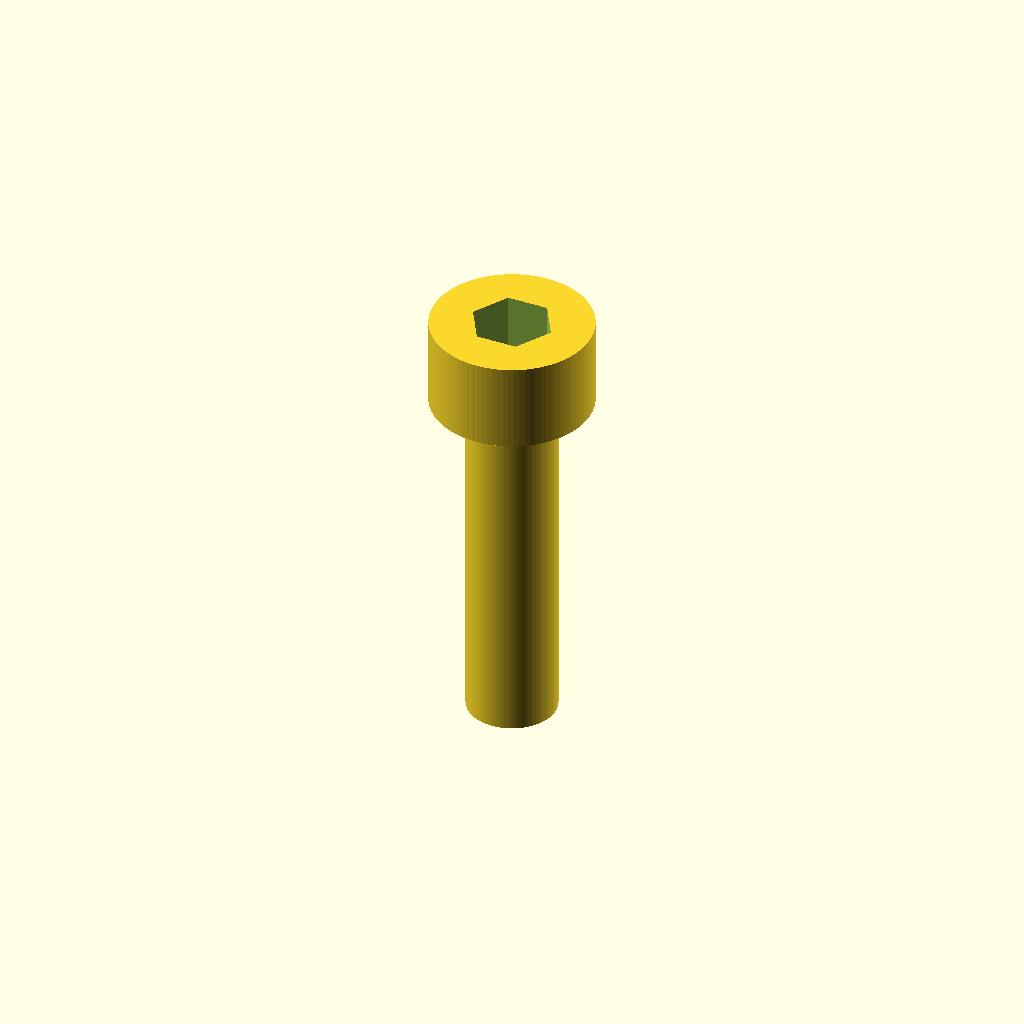
Cell 1: the model at its default parameters.
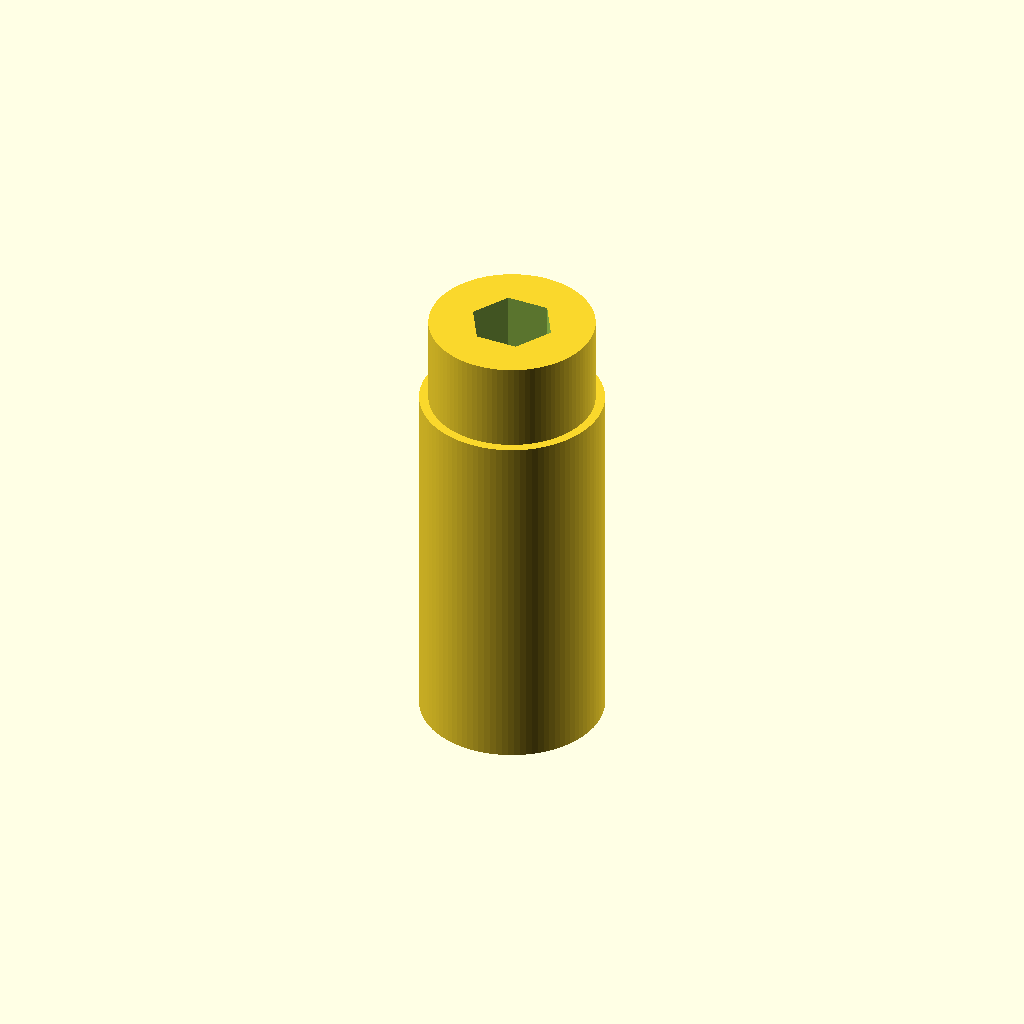
Cell 2: the same model with shank_diameter = 5.
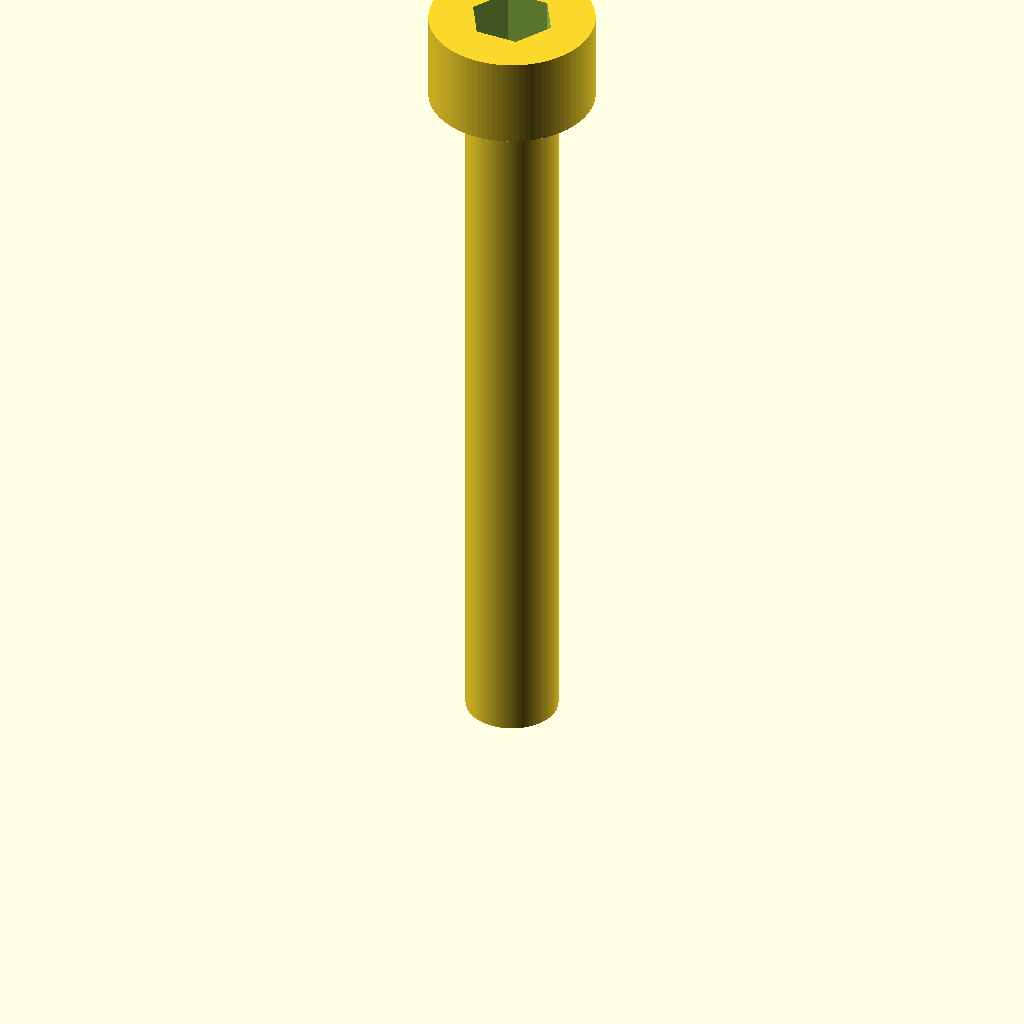
Cell 3: the same model with shank_length = 20.
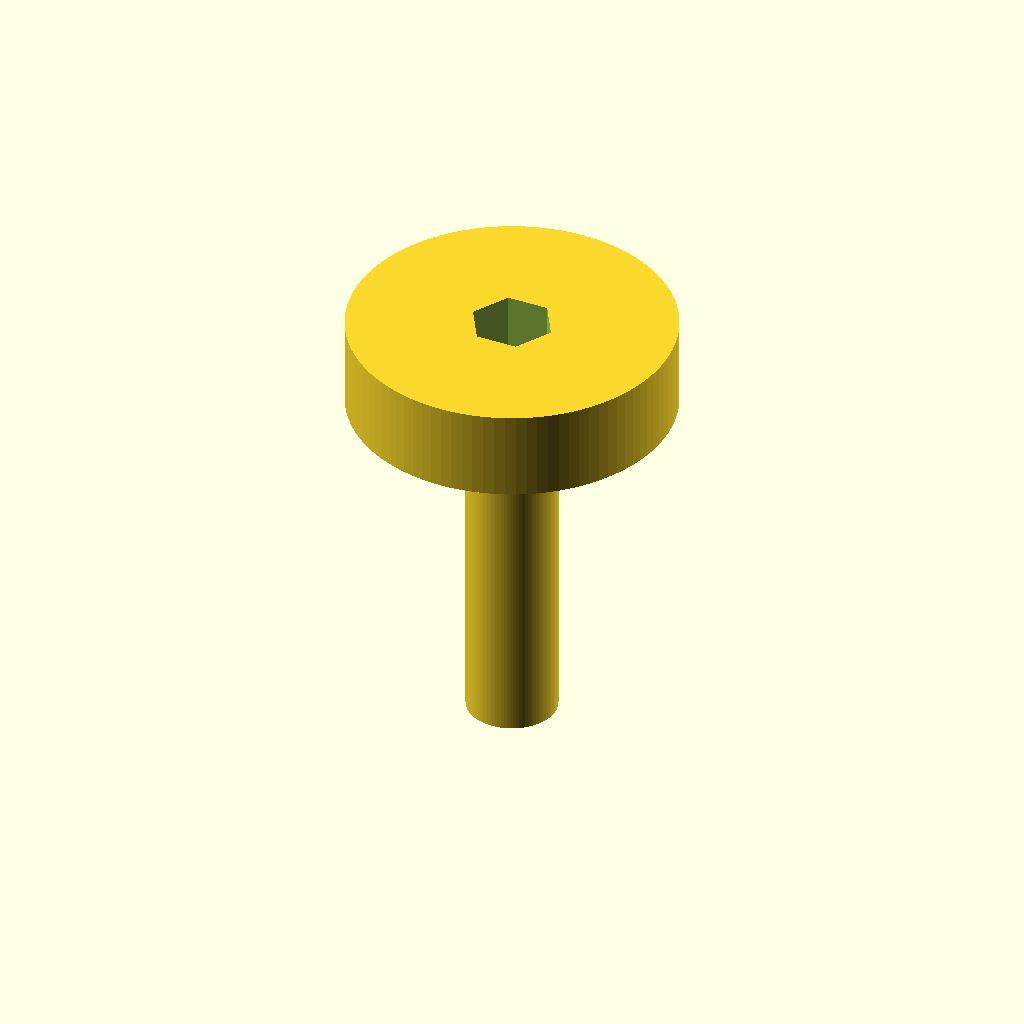
Cell 4: head_diameter = 9 (everything else at default).
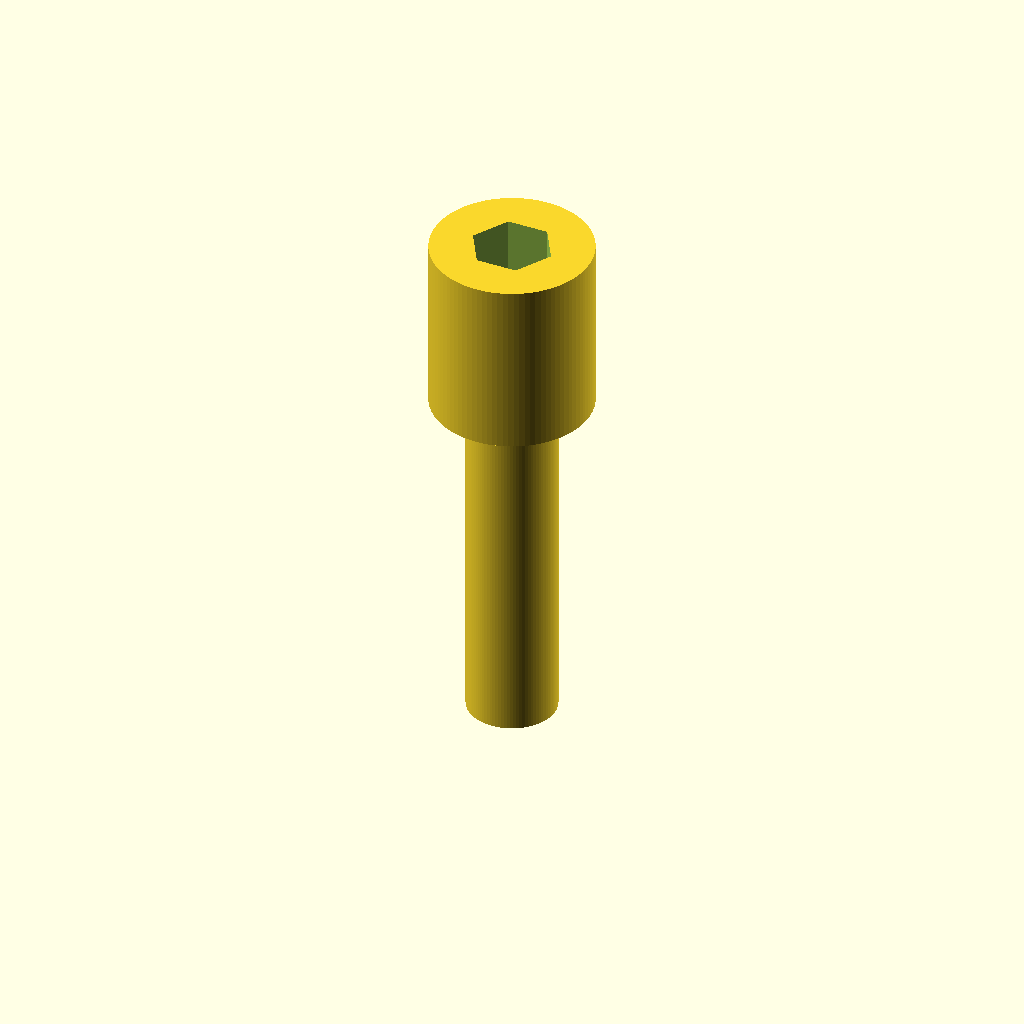
Cell 5: the same model with head_height = 5.
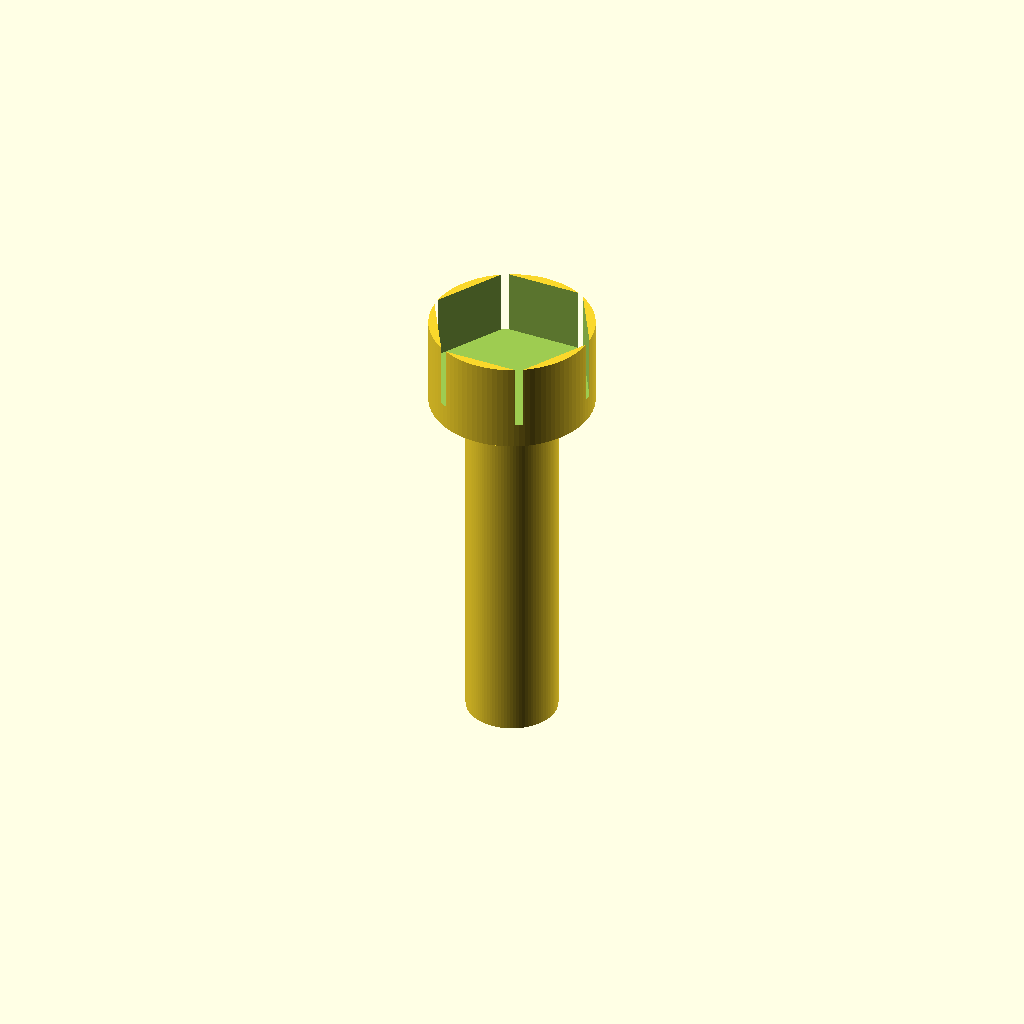
Cell 6 — hex_af set to 4, the other parameters unchanged.
One fixed orthographic camera (rotation 55°, 0°, 25°; colour scheme Cornfield) for every cell.
The OpenSCAD source (results/nopscadlib/ablations/no_json_ir/scad/screw__M2p5_cap_screw.scad):
// Socket head cap screw (M2.5-ish) per requested dimensions
// Shank: 2.5mm dia, 10mm long
// Head: 4.5mm dia, 2.5mm tall
// Hex socket: 2mm across flats (approx), recessed from top

$fn = 96;

// Parameters
shank_diameter   = 2.5;
shank_length     = 10;

head_diameter    = 4.5;
head_height      = 2.5;

hex_af           = 2.0;   // across flats
socket_depth     = 1.6;   // typical recess depth (kept within head height)
socket_top_margin= 0.2;   // material above socket
overlap          = 0.05;  // small overlap to ensure watertight union/difference

// Hex prism sized by across-flats (AF)
module hex_prism_af(af, h) {
    // For a regular hexagon: AF = 2 * apothem; circumradius R = AF / sqrt(3)
    R = af / sqrt(3);
    cylinder(h=h, r=R, $fn=6);
}

module shank() {
    cylinder(d=shank_diameter, h=shank_length, center=false);
}

module head() {
    difference() {
        cylinder(d=head_diameter, h=head_height, center=false);

        // Cut socket from the top down
        // Place so the top of the cut is slightly above the head to guarantee a clean opening
        translate([0, 0, head_height - socket_top_margin - socket_depth])
            hex_prism_af(hex_af, socket_depth + socket_top_margin + overlap);
    }
}

module screw() {
    union() {
        shank();
        // Head sits on top of shank with slight overlap to ensure one connected solid
        translate([0, 0, shank_length - overlap])
            head();
    }
}

screw();
Parameter table extracted from the source (name, type, default, range or options):
shank_diameter: number, default 2.5
shank_length: number, default 10
head_diameter: number, default 4.5
head_height: number, default 2.5
hex_af: number, default 2
socket_depth: number, default 1.6
socket_top_margin: number, default 0.2
overlap: number, default 0.05
